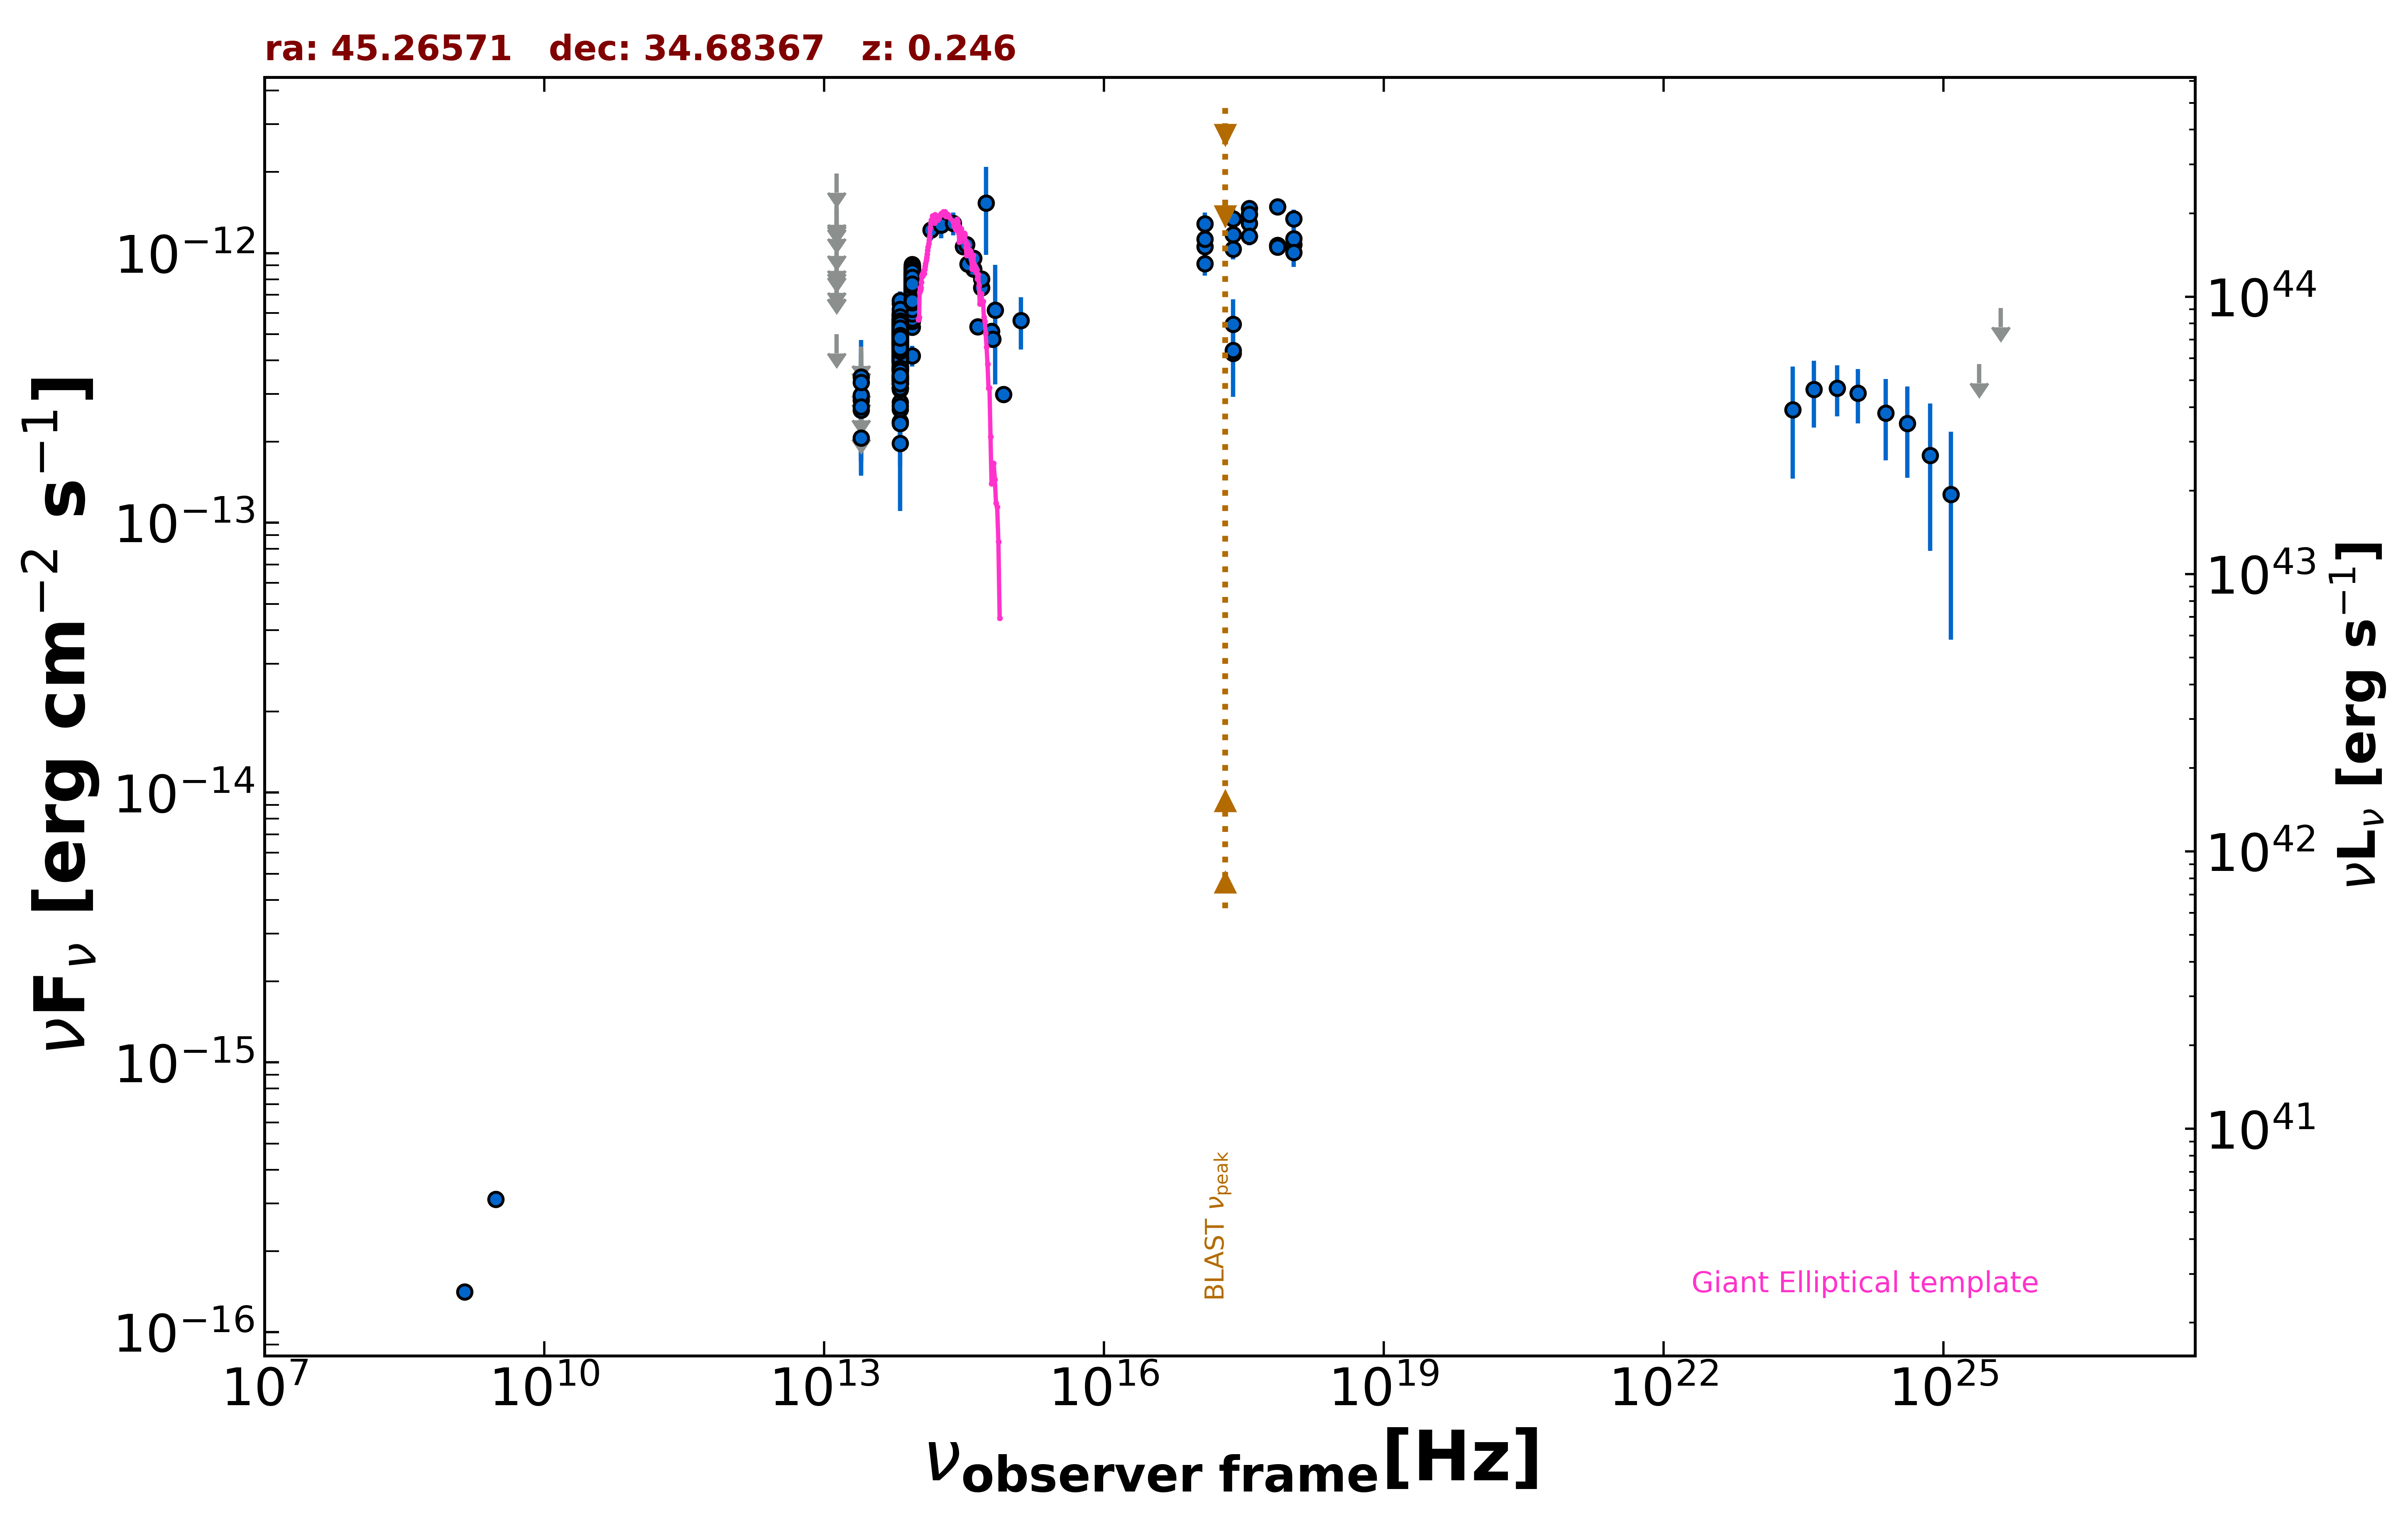

Data behind this chart, as committed beside it:
freq., flux, err_flux, MJD_start, MJD_end, flag, catalog, reference
1.400e+09, 1.414e-16, 7.000e-18, 55000, 55000, , NVSS, Condon et al. 1998  AJ  115  1693
3.000e+09, 3.111e-16, 8.550e-18, 55000, 55000, , VLASSQL, Gordon et al. 2021  ApJS  255  30
2.418e+17, 4.248e-13, 1.322e-13, 55000, 55000, , RASS, Boller et al. 2016  A&A  103  1
2.418e+17, 4.361e-13, 3.105e-14, 55000, 55000, , WGACAT, White et al. 2000  VizieR  IX/31/wgacat
2.418e+17, 1.172e-12, 7.500e-14, 58066, 58077, , 1OUSX, Giommi et al. in preparation
1.209e+17, 1.055e-12, 7.695e-14, 58066, 58077, , 1OUSX, Giommi et al. in preparation
3.627e+17, 1.288e-12, 7.200e-14, 58066, 58077, , 1OUSX, Giommi et al. in preparation
7.253e+17, 1.067e-12, 4.100e-14, 58066, 58077, , 1OUSX, Giommi et al. in preparation
1.088e+18, 1.074e-12, 8.205e-14, 58066, 58077, , 1OUSX, Giommi et al. in preparation
7.253e+17, 1.486e-12, 5.800e-14, 55000, 55000, , 2SXPS, Evans et al. 2020  ApJS  247  54
1.209e+17, 1.127e-12, 8.500e-14, 55000, 55000, , 2SXPS, Evans et al. 2020  ApJS  247  54
3.627e+17, 1.462e-12, 8.550e-14, 55000, 55000, , 2SXPS, Evans et al. 2020  ApJS  247  54
1.088e+18, 1.341e-12, 1.070e-13, 55000, 55000, , 2SXPS, Evans et al. 2020  ApJS  247  54
2.418e+17, 5.445e-13, 1.291e-13, 55000, 55000, , IPC2E, Harris et al. 1990  VizieR  IX/13/2e
1.389e+14, 1.218e-12, 1.015e-13, 55000, 55000, , 2MASS, Skrutskie et al. 2006  AJ  131  1163
1.804e+14, 1.272e-12, 1.360e-13, 55000, 55000, , 2MASS, Skrutskie et al. 2006  AJ  131  1163
2.427e+14, 1.288e-12, 1.260e-13, 55000, 55000, , 2MASS, Skrutskie et al. 2006  AJ  131  1163
8.817e+13, 6.365e-13, 3.100e-15, 55000, 55000, , UNWISE, Schlafly et al. 2019  ApJS  240  30
6.517e+13, 4.749e-13, 4.100e-15, 55000, 55000, , UNWISE, Schlafly et al. 2019  ApJS  240  30
8.817e+13, 7.742e-13, 1.925e-14, 55000, 55000, , WISE, Wright et al. 2010  AJ  140  1868
6.517e+13, 5.047e-13, 1.440e-14, 55000, 55000, , WISE, Wright et al. 2010  AJ  140  1868
2.498e+13, 2.062e-13, 3.705e-14, 55000, 55000, , WISE, Wright et al. 2010  AJ  140  1868
1.363e+13, 4.998e-13, 0.000e+00, 55000, 55000, UL, WISE, Wright et al. 2010  AJ  140  1868
8.817e+13, 6.837e-13, 3.590e-14, 56886, 56886, , NEOWISE, Mainzer et al. 2014  ApJ  792  30
6.517e+13, 3.381e-13, 6.515e-14, 56886, 56886, , NEOWISE, Mainzer et al. 2014  ApJ  792  30
8.817e+13, 7.272e-13, 3.885e-14, 56886, 56886, , NEOWISE, Mainzer et al. 2014  ApJ  792  30
6.517e+13, 4.072e-13, 5.945e-14, 56886, 56886, , NEOWISE, Mainzer et al. 2014  ApJ  792  30
8.817e+13, 7.353e-13, 3.455e-14, 56886, 56886, , NEOWISE, Mainzer et al. 2014  ApJ  792  30
6.517e+13, 4.820e-13, 5.335e-14, 56886, 56886, , NEOWISE, Mainzer et al. 2014  ApJ  792  30
8.817e+13, 7.232e-13, 4.865e-14, 56886, 56886, , NEOWISE, Mainzer et al. 2014  ApJ  792  30
6.517e+13, 5.061e-13, 5.790e-14, 56886, 56886, , NEOWISE, Mainzer et al. 2014  ApJ  792  30
8.817e+13, 7.594e-13, 3.920e-14, 56885, 56885, , NEOWISE, Mainzer et al. 2014  ApJ  792  30
6.517e+13, 5.621e-13, 6.120e-14, 56885, 56885, , NEOWISE, Mainzer et al. 2014  ApJ  792  30
8.817e+13, 7.192e-13, 4.640e-14, 56886, 56886, , NEOWISE, Mainzer et al. 2014  ApJ  792  30
6.517e+13, 3.457e-13, 6.080e-14, 56886, 56886, , NEOWISE, Mainzer et al. 2014  ApJ  792  30
8.817e+13, 6.875e-13, 3.295e-14, 56886, 56886, , NEOWISE, Mainzer et al. 2014  ApJ  792  30
6.517e+13, 3.850e-13, 5.515e-14, 56886, 56886, , NEOWISE, Mainzer et al. 2014  ApJ  792  30
8.817e+13, 7.566e-13, 3.485e-14, 56886, 56886, , NEOWISE, Mainzer et al. 2014  ApJ  792  30
6.517e+13, 4.129e-13, 5.610e-14, 56886, 56886, , NEOWISE, Mainzer et al. 2014  ApJ  792  30
8.817e+13, 7.930e-13, 3.505e-14, 57251, 57251, , NEOWISE, Mainzer et al. 2014  ApJ  792  30
6.517e+13, 4.156e-13, 5.180e-14, 57251, 57251, , NEOWISE, Mainzer et al. 2014  ApJ  792  30
8.817e+13, 8.070e-13, 3.495e-14, 57251, 57251, , NEOWISE, Mainzer et al. 2014  ApJ  792  30
6.517e+13, 4.973e-13, 4.405e-14, 57251, 57251, , NEOWISE, Mainzer et al. 2014  ApJ  792  30
8.817e+13, 7.199e-13, 3.585e-14, 57250, 57250, , NEOWISE, Mainzer et al. 2014  ApJ  792  30
6.517e+13, 5.914e-13, 5.675e-14, 57250, 57250, , NEOWISE, Mainzer et al. 2014  ApJ  792  30
8.817e+13, 7.219e-13, 3.195e-14, 57251, 57251, , NEOWISE, Mainzer et al. 2014  ApJ  792  30
6.517e+13, 5.606e-13, 4.860e-14, 57251, 57251, , NEOWISE, Mainzer et al. 2014  ApJ  792  30
8.817e+13, 7.937e-13, 3.215e-14, 57250, 57250, , NEOWISE, Mainzer et al. 2014  ApJ  792  30
6.517e+13, 4.910e-13, 4.350e-14, 57250, 57250, , NEOWISE, Mainzer et al. 2014  ApJ  792  30
8.817e+13, 7.159e-13, 3.035e-14, 57251, 57251, , NEOWISE, Mainzer et al. 2014  ApJ  792  30
6.517e+13, 5.383e-13, 4.415e-14, 57251, 57251, , NEOWISE, Mainzer et al. 2014  ApJ  792  30
8.817e+13, 8.711e-13, 6.500e-14, 57251, 57251, , NEOWISE, Mainzer et al. 2014  ApJ  792  30
6.517e+13, 5.270e-13, 4.080e-14, 57251, 57251, , NEOWISE, Mainzer et al. 2014  ApJ  792  30
8.817e+13, 7.048e-13, 3.180e-14, 57250, 57250, , NEOWISE, Mainzer et al. 2014  ApJ  792  30
6.517e+13, 5.364e-13, 4.105e-14, 57250, 57250, , NEOWISE, Mainzer et al. 2014  ApJ  792  30
8.817e+13, 7.981e-13, 3.380e-14, 57251, 57251, , NEOWISE, Mainzer et al. 2014  ApJ  792  30
6.517e+13, 4.802e-13, 4.740e-14, 57251, 57251, , NEOWISE, Mainzer et al. 2014  ApJ  792  30
8.817e+13, 7.864e-13, 3.260e-14, 57251, 57251, , NEOWISE, Mainzer et al. 2014  ApJ  792  30
6.517e+13, 5.029e-13, 4.825e-14, 57251, 57251, , NEOWISE, Mainzer et al. 2014  ApJ  792  30
8.817e+13, 8.388e-13, 4.250e-14, 57251, 57251, , NEOWISE, Mainzer et al. 2014  ApJ  792  30
... 568 more rows
